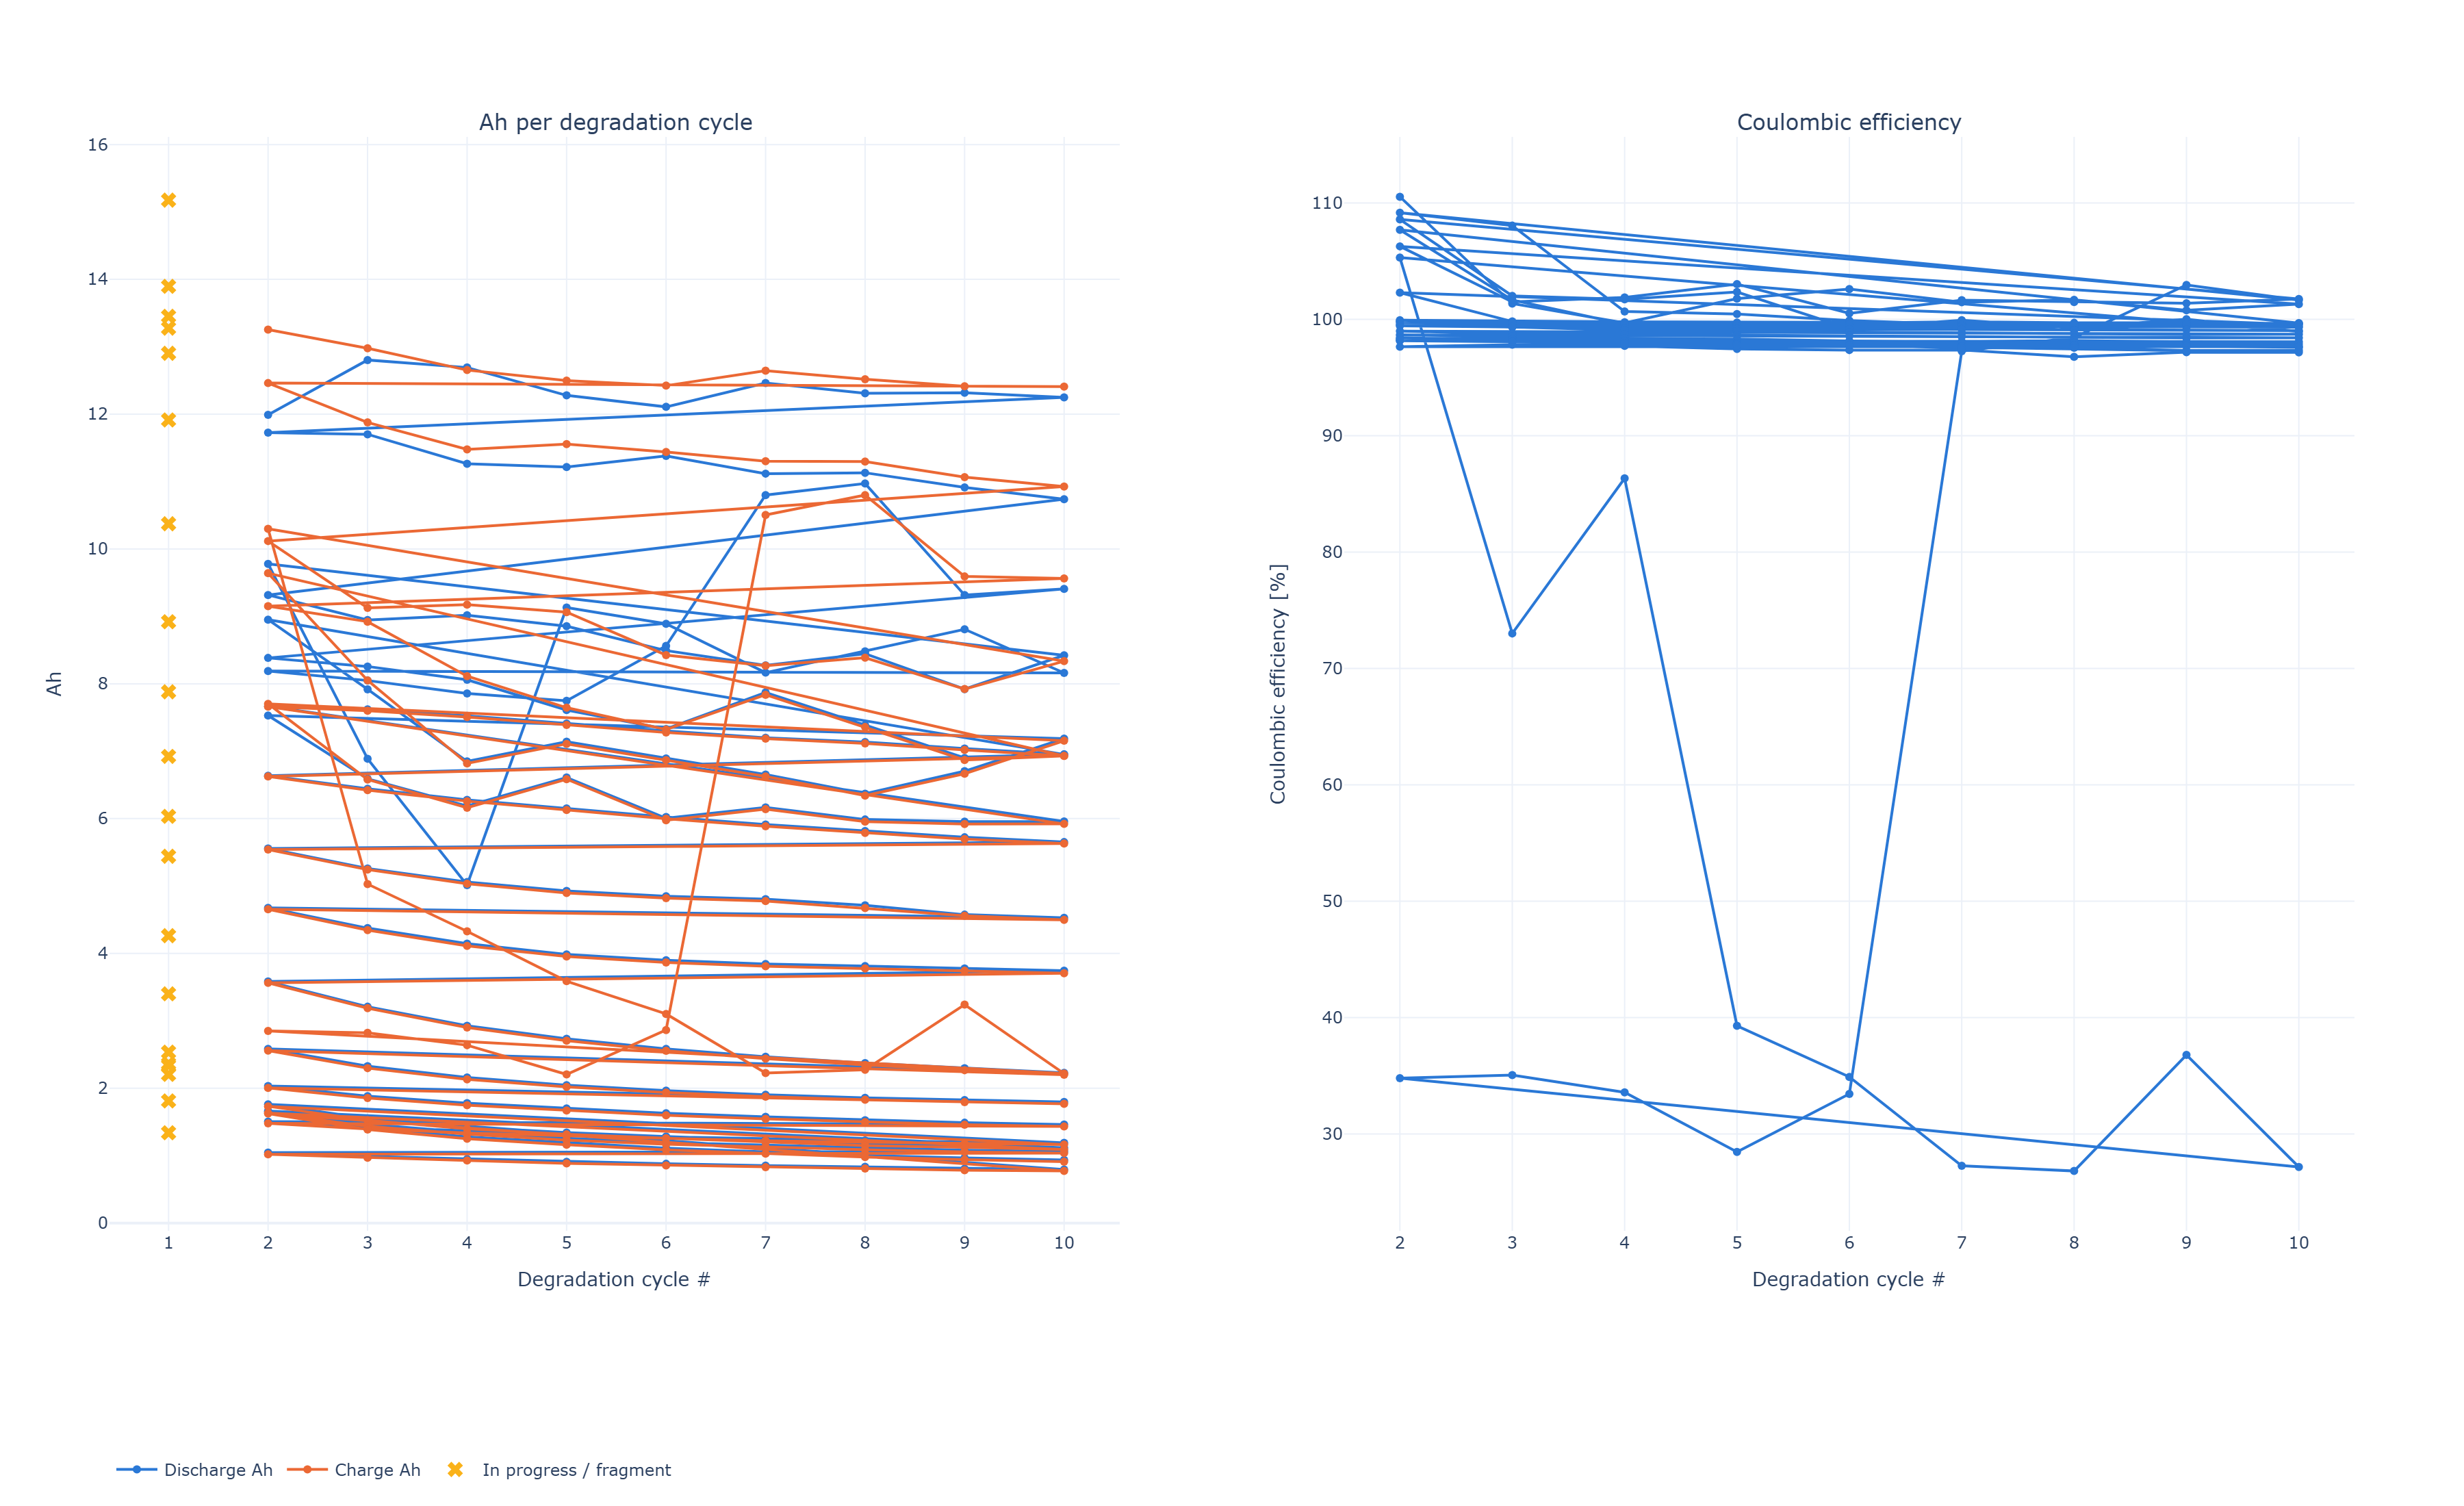

The data file committed next to this chart (first rows):
block, cycle, discharge_ah, discharge_complete, discharge_coarse_sampling, charge_ah, charge_complete, charge_coarse_sampling, coulombic_eff_pct, status
1, 1, , False, False, 15.17, True, False, , in progress / fragment
1, 2, 11.99, True, False, 13.25, True, False, 110.5, complete
1, 3, 12.8, True, False, 12.98, True, False, 101.4, complete
1, 4, 12.69, True, False, 12.65, True, False, 99.7, complete
1, 5, 12.28, True, False, 12.5, True, False, 101.8, complete
1, 6, 12.11, True, False, 12.42, True, False, 102.6, complete
1, 7, 12.46, True, False, 12.64, True, False, 101.5, complete
1, 8, 12.31, True, False, 12.52, True, False, 101.7, complete
1, 9, 12.32, True, False, 12.41, True, False, 100.8, complete
1, 10, 12.25, True, False, 12.41, True, False, 101.3, complete
2, 1, , False, False, 13.9, True, False, , in progress / fragment
2, 2, 11.73, True, False, 12.46, True, False, 106.3, complete
2, 3, 11.7, True, False, 11.88, True, False, 101.5, complete
2, 4, 11.26, True, False, 11.48, True, False, 101.9, complete
2, 5, 11.22, True, False, 11.56, True, False, 103, complete
2, 6, 11.38, True, False, 11.44, True, False, 100.5, complete
2, 7, 11.12, True, False, 11.3, True, False, 101.7, complete
2, 8, 11.13, True, False, 11.3, True, False, 101.5, complete
2, 9, 10.91, True, False, 11.07, True, False, 101.4, complete
2, 10, 10.74, True, False, 10.93, True, False, 101.8, complete
3, 1, , False, False, 13.45, True, False, , in progress / fragment
3, 2, 9.317, True, False, 10.12, True, False, 108.6, complete
3, 3, 8.946, True, False, 9.126, True, False, 102, complete
3, 4, 9.018, True, False, 9.173, True, False, 101.7, complete
3, 5, 8.855, True, False, 9.064, True, False, 102.4, complete
3, 6, 8.493, True, False, 8.426, True, False, 99.22, complete
3, 7, 8.273, True, False, 8.267, True, False, 99.93, complete
3, 8, 8.446, True, False, 8.387, True, False, 99.3, complete
3, 9, 7.921, True, False, 7.922, True, False, 100, complete
3, 10, 8.423, True, False, 8.336, True, False, 98.96, complete
4, 1, , False, False, 13.28, True, False, , in progress / fragment
4, 2, 9.779, True, False, 10.3, True, False, 105.3, complete
4, 3, 6.888, True, False, 5.029, True, False, 73.01, complete
4, 4, 5.013, True, False, 4.328, True, True, 86.34, complete (Ah corrected/uncertain — coars…
4, 5, 9.132, True, True, 3.588, True, True, 39.29, complete (Ah corrected/uncertain — coars…
4, 6, 8.89, True, True, 3.102, True, True, 34.9, complete (Ah corrected/uncertain — coars…
4, 7, 8.165, True, True, 2.226, True, True, 27.27, complete (Ah corrected/uncertain — coars…
4, 8, 8.482, True, True, 2.275, True, True, 26.82, complete (Ah corrected/uncertain — coars…
4, 9, 8.809, True, True, 3.241, True, True, 36.79, complete (Ah corrected/uncertain — coars…
4, 10, 8.162, True, True, 2.217, True, True, 27.16, complete (Ah corrected/uncertain — coars…
5, 1, , False, False, 4.262, True, True, , in progress / fragment
5, 2, 8.19, True, True, 2.849, True, True, 34.79, complete (Ah corrected/uncertain — coars…
5, 3, 8.049, True, True, 2.822, True, True, 35.06, complete (Ah corrected/uncertain — coars…
5, 4, 7.857, True, True, 2.638, True, True, 33.58, complete (Ah corrected/uncertain — coars…
5, 5, 7.747, True, True, 2.205, True, True, 28.46, complete (Ah corrected/uncertain — coars…
5, 6, 8.563, True, True, 2.864, True, True, 33.44, complete (Ah corrected/uncertain — coars…
5, 7, 10.8, True, False, 10.5, True, False, 97.26, complete
5, 8, 10.97, True, False, 10.8, True, False, 98.44, complete
5, 9, 9.316, True, False, 9.592, True, False, 103, complete
5, 10, 9.408, True, False, 9.564, True, False, 101.7, complete
6, 1, , False, False, 12.9, True, False, , in progress / fragment
6, 2, 8.384, True, False, 9.152, True, False, 109.2, complete
6, 3, 8.256, True, False, 8.922, True, False, 108.1, complete
6, 4, 8.059, True, False, 8.114, True, False, 100.7, complete
6, 5, 7.611, True, False, 7.645, True, False, 100.5, complete
6, 6, 7.33, True, False, 7.322, True, False, 99.9, complete
6, 7, 7.872, True, False, 7.837, True, False, 99.56, complete
6, 8, 7.387, True, False, 7.358, True, False, 99.6, complete
6, 9, 6.9, True, False, 6.869, True, False, 99.56, complete
6, 10, 6.952, True, False, 6.93, True, False, 99.68, complete
... 140 more rows
